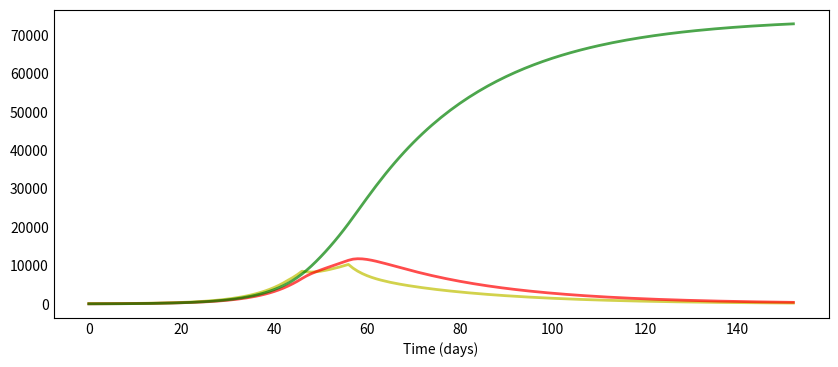

Python code for this plot: (Note: this script raises an exception after producing the figure.)

#Modellering över våren 2020, startdatum 31 januari (första fallet) slutdatum 30 juni

#%%
from scipy.integrate import odeint
import numpy as np
import matplotlib.pyplot as plt

# describe the model
def deriv(y, t, N, beta, gamma, delta):
    S, E, I, R = y
    
    if t < 29+14:               #Mellan 31 januari och 14 mars
        beta = beta_start
        
    elif 29+14 < t < 29+17:     #Mellan 14 mars och 17 mars
        beta = beta_res
        
    
    elif 29+17 < t < 29+27:     #Mellan 17 mars och 27 mars
        beta = beta_skol
        
        
    elif 29+27 < t:             #Efter 27 mars
        beta = beta_50
        
    dSdt = -beta * S * I / N
    dEdt = beta * S * I / N - delta * E 
    dIdt = delta * E - gamma * I
    dRdt = gamma * I      
        
        
        
    return dSdt, dEdt, dIdt, dRdt




# describe the parameters
#N =  1113               # population
N = 10000000             #Sveriges befolkning
gamma=1/7                #sju sjukdagar enligt https://www.folkhalsomyndigheten.se/smittskydd-beredskap/utbrott/aktuella-utbrott/covid-19/fragor-och-svar/  
beta_start = 3*gamma
beta_res = 2.8*gamma     #reserestriktioner
beta_skol = 1.5*gamma    #nedstängning av skolor
beta_50 = 0.6*gamma      #gräns på 50 personer  
delta = 1/5              #fem inkubationsdagar enligt https://www.folkhalsomyndigheten.se/smittskydd-beredskap/utbrott/aktuella-utbrott/covid-19/fragor-och-svar/      
beta = 2.5

# initial conditions: one infected, rest susceptible
S0 = N-70
E0 = 70
I0 = 0
R0 = 0



t = np.linspace(0, 152, 153) # Grid of time points (in days)
y0 = S0, E0, I0, R0 # Initial conditions vector


# Integrate the SIR equations over the time grid, t.
ret = odeint(deriv, y0, t, args=(N, beta, gamma, delta))
S, E, I, R = ret.T #delar upp resultatet i fyra separata delar




def plotsir(t, S, E, I, R):
  f, ax = plt.subplots(1,1,figsize=(10,4))
  # ax.plot(t, S, 'b', alpha=0.7, linewidth=2, label='Susceptible')     #Visas inte för att man ska se skillnaderna i de andra graferna
  ax.plot(t, E, 'y', alpha=0.7, linewidth=2, label='Exposed')
  ax.plot(t, I, 'r', alpha=0.7, linewidth=2, label='Infected')
  ax.plot(t, R, 'g', alpha=0.7, linewidth=2, label='Recovered')

  ax.set_xlabel('Time (days)')

  ax.yaxis.set_tick_params(length=0)
  ax.xaxis.set_tick_params(length=0)
  ax.grid(b=True, which='major', c='w', lw=2, ls='-')
  legend = ax.legend()
  legend.get_frame().set_alpha(0.5)
  for spine in ('top', 'right', 'bottom', 'left'):
      ax.spines[spine].set_visible(False)
    
  # plt.savefig("Plot.png")  
  plt.show();
  
plotsir(t, S, E, I, R)
#%%

